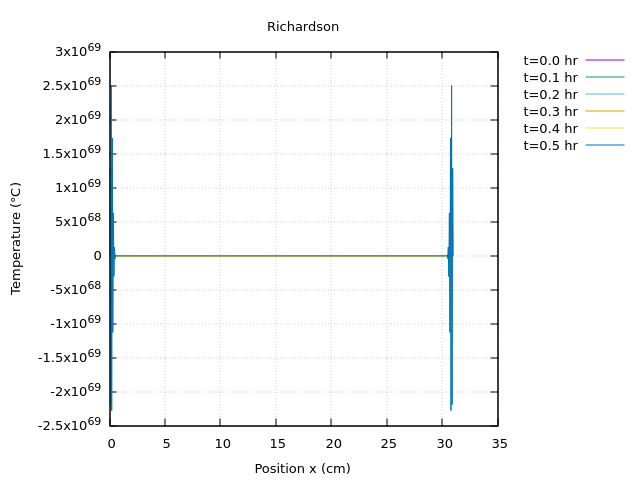

The file beside this chart, header and first rows:
x(cm), T(t=0), T(t=0.1), T(t=0.2), T(t=0.3), T(t=0.4), T(t=0.5)
0, 149, 0, 0, 0, 0, 0
0.05, 38, 2.62653e+08, 2.0756e+23, 3.16121e+38, 6.02481e+53, 1.28786e+69
0.1, 38, -1.31465e+08, -2.59465e+23, -4.74191e+38, -9.79041e+53, -2.18937e+69
0.15, 38, 141.4, 1.72993e+23, 4.37728e+38, 1.03665e+54, 2.50216e+69
0.2, 38, 175.4, -6.92066e+22, -2.91831e+38, -8.44693e+53, -2.27472e+69
0.25, 38, 208.8, 1.57315e+22, 1.45924e+38, 5.55734e+53, 1.73079e+69
0.3, 38, 241.7, -1.57348e+21, -5.47251e+37, -3.00106e+53, -1.12504e+69
0.35, 38, 273.8, 9.73e+11, 1.50238e+37, 1.33386e+53, 6.30035e+68
0.4, 38, 305.2, -9.76283e+11, -2.86194e+36, -4.85061e+52, -3.0464e+68
0.45, 38, 335.6, 5.86645e+11, 3.38949e+35, 1.42362e+52, 1.26937e+68
0.5, 38, 365.1, 1.20394e+11, -1.88327e+34, -3.29561e+51, -4.53362e+67
0.55, 38, 393.4, -4.69535e+11, 1.48315e+26, 5.80064e+50, 1.37577e+67
0.6, 38, 420.5, 7.22364e+10, -6.78344e+26, -7.302e+49, -3.50211e+66
0.65, 38, 446.3, 7.00472e+11, 1.77846e+27, 5.86008e+48, 7.34345e+65
0.7, 38, 470.8, -1.23568e+12, -2.8206e+27, -2.25413e+47, -1.23574e+65
0.75, 38, 493.9, 1.33856e+12, 3.28883e+27, 7.83576e+42, 1.60494e+64
0.8, 38, 515.4, -1.19409e+12, -2.9648e+27, -6.5811e+42, -1.51062e+63
0.85, 38, 535.3, 8.96386e+11, 1.78614e+27, 3.12435e+42, 9.17256e+61
0.9, 38, 553.7, -2.72527e+11, 2.49301e+26, 2.2087e+42, -2.68931e+60
0.95, 38, 570.3, -8.27432e+11, -2.90988e+27, -8.36228e+42, -2.24366e+58
146.7, 38, 585.3, 2.17475e+12, 5.50447e+27, 1.35687e+43, 3.28648e+58
6.52488e-319, 38, 598.5, -3.14446e+12, -6.97463e+27, -1.57549e+43, -3.54678e+58
6.28664e-310, 38, 610, 3.0974e+12, 6.38029e+27, 1.3324e+43, 2.72232e+58
6.28664e-310, 38, 619.6, -1.84312e+12, -3.45524e+27, -5.92769e+42, -7.68825e+57
0, 38, 627.5, -2.3422e+11, -1.18922e+27, -5.26748e+42, -2.06074e+58
0, 38, 633.6, 2.44509e+12, 6.36561e+27, 1.80133e+43, 5.2846e+58
142.8, 38, 637.9, -4.16781e+12, -1.09003e+28, -2.98336e+43, -8.33096e+58
143.5, 38, 640.4, 5.13534e+12, 1.41026e+28, 3.87548e+43, 1.06791e+59
144, 38, 641.1, -5.53045e+12, -1.57952e+28, -4.35419e+43, -1.19553e+59
144.3, 38, 640.1, 5.67711e+12, 1.59396e+28, 4.3562e+43, 1.19875e+59
144.6, 38, 637.4, -5.48448e+12, -1.43125e+28, -3.87661e+43, -1.08504e+59
144.9, 38, 633, 4.37248e+12, 1.07458e+28, 3.01036e+43, 8.90371e+58
145.1, 38, 627, -2.03027e+12, -5.86955e+27, -2.0017e+43, -6.76779e+58
145.3, 38, 619.4, -7.19078e+11, 1.53319e+27, 1.21584e+43, 5.16405e+58
145.4, 38, 610.4, 2.07405e+12, -6.23805e+25, -9.84427e+42, -4.62669e+58
145.6, 38, 599.8, -6.92811e+11, 2.55842e+27, 1.39534e+43, 5.22135e+58
145.7, 38, 587.9, -2.79642e+12, -7.65623e+27, -2.18946e+43, -6.46859e+58
145.8, 38, 574.7, 5.93103e+12, 1.21161e+28, 2.88219e+43, 7.57501e+58
145.9, 38, 560.2, -6.40166e+12, -1.30658e+28, -3.05588e+43, -7.86843e+58
146, 38, 544.6, 4.03866e+12, 1.00739e+28, 2.61859e+43, 7.17518e+58
146.1, 38, 527.9, -8.3181e+11, -5.27562e+27, -1.84301e+43, -5.90745e+58
146.2, 38, 510.2, -9.90511e+11, 1.57903e+27, 1.17657e+43, 4.82702e+58
8.69556e-322, 38, 491.6, 8.17582e+11, -7.02735e+26, -9.85513e+42, -4.6551e+58
8.69556e-322, 38, 472.1, 4.25756e+11, 2.6598e+27, 1.40805e+43, 5.75213e+58
100.2, 38, 452, -1.85187e+12, -6.60451e+27, -2.3586e+43, -7.98637e+58
134.7, 38, 431.2, 3.50455e+12, 1.16894e+28, 3.59759e+43, 1.07719e+59
138.9, 38, 409.8, -5.68039e+12, -1.70182e+28, -4.77941e+43, -1.32077e+59
140.7, 38, 388.1, 7.97444e+12, 2.11027e+28, 5.48391e+43, 1.42871e+59
141.8, 38, 365.9, -9.21887e+12, -2.18357e+28, -5.30092e+43, -1.31854e+59
142.6, 38, 343.5, 8.1014e+12, 1.74326e+28, 3.99706e+43, 9.58118e+58
143.1, 38, 320.9, -4.04194e+12, -7.81876e+27, -1.68879e+43, -3.88351e+58
143.6, 38, 298.2, -1.97555e+12, -4.64333e+27, -1.1153e+43, -2.801e+58
143.9, 38, 275.4, 7.49833e+12, 1.59445e+28, 3.6846e+43, 9.01793e+58
144.2, 38, 252.8, -1.01339e+13, -2.25138e+28, -5.38462e+43, -1.35009e+59
144.5, 38, 230.3, 9.30314e+12, 2.32012e+28, 5.95609e+43, 1.56233e+59
144.7, 38, 208.1, -6.49688e+12, -1.96605e+28, -5.57908e+43, -1.55283e+59
144.9, 38, 186.1, 3.90294e+12, 1.48847e+28, 4.69384e+43, 1.38955e+59
145, 38, 164.6, -2.76796e+12, -1.11356e+28, -3.71888e+43, -1.15196e+59
145.2, 38, 143.5, 2.78766e+12, 8.84999e+27, 2.8591e+43, 8.96125e+58
145.3, 38, 122.9, -2.80517e+12, -7.10381e+27, -2.09974e+43, -6.43486e+58
... 561 more rows
